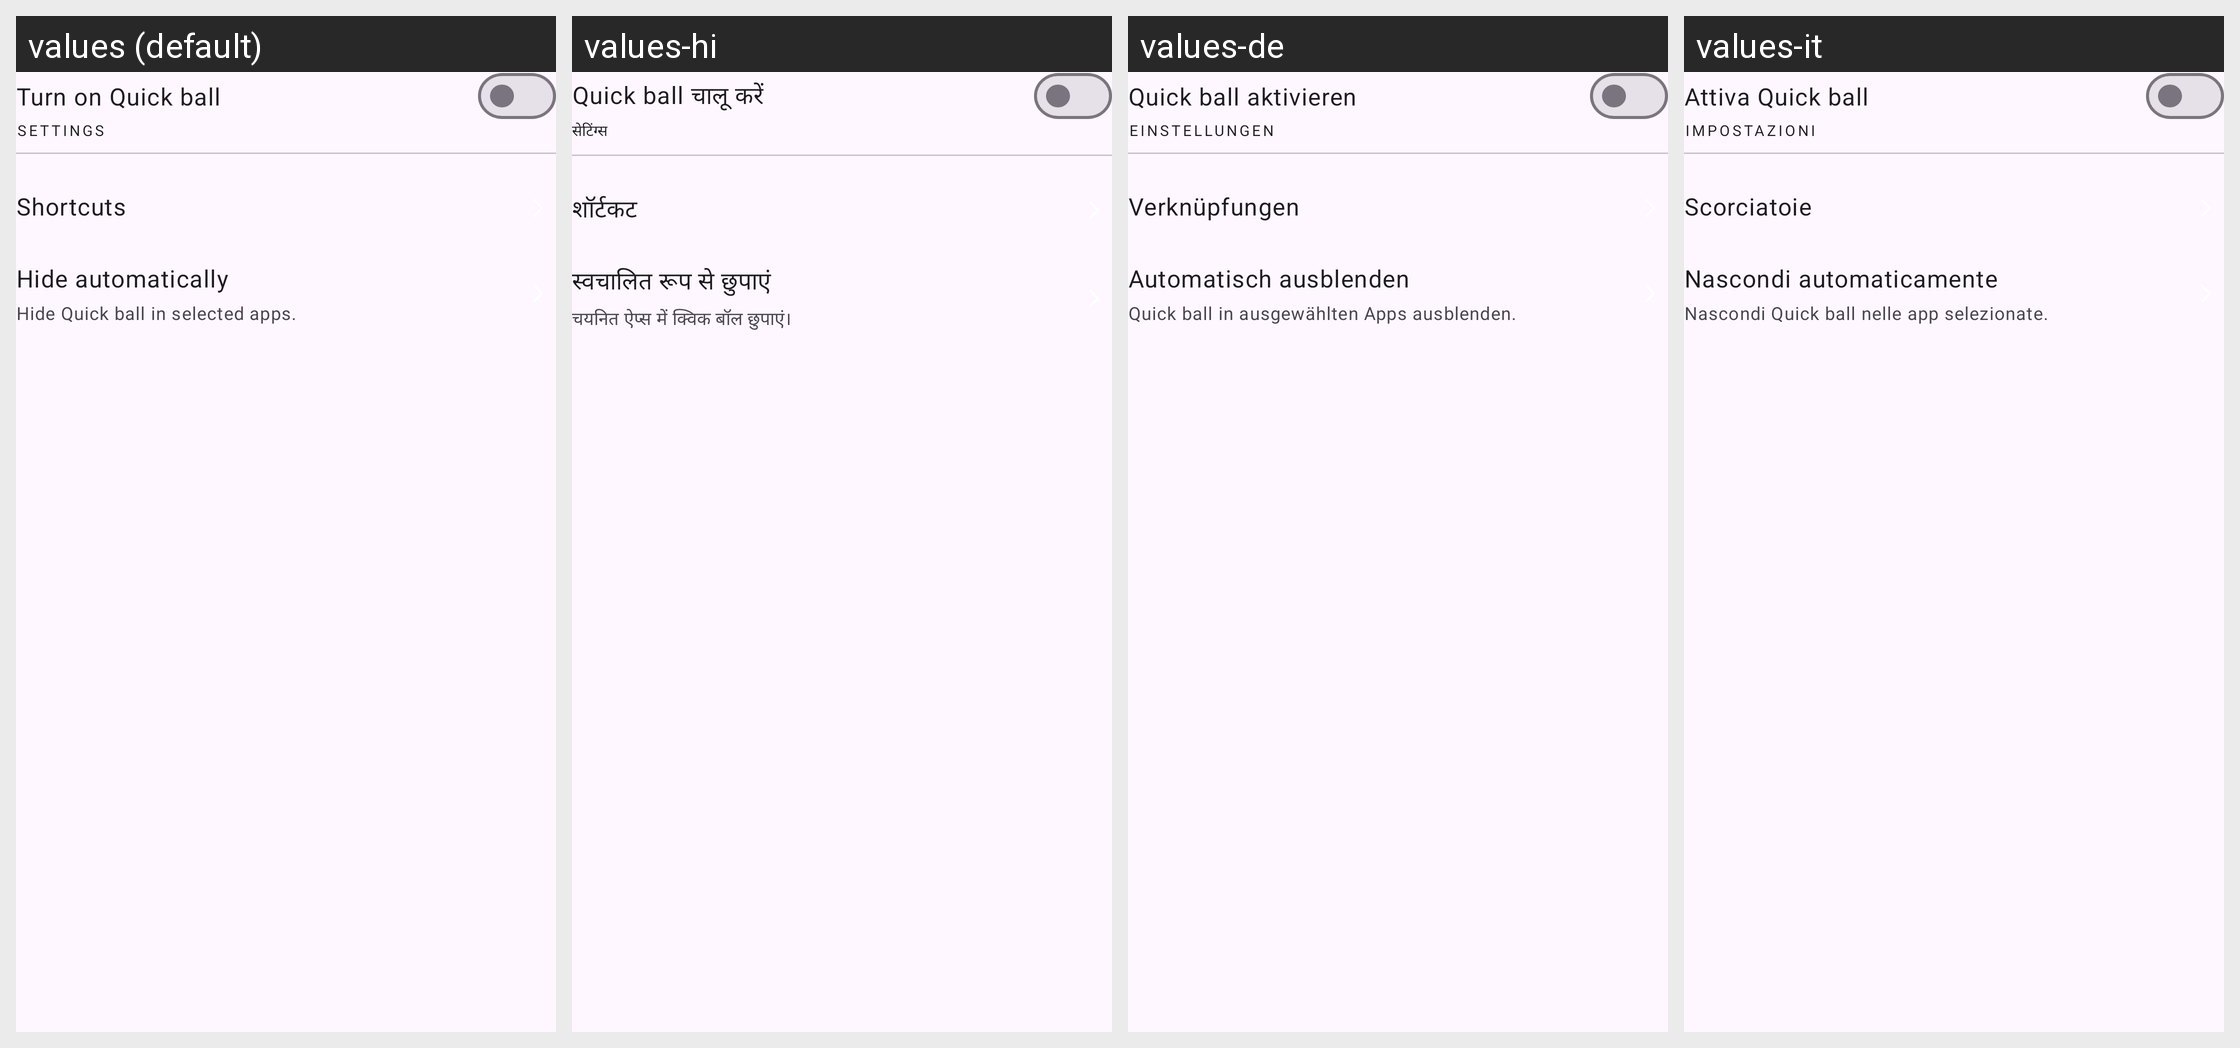

For this localized Android screen grid, give each drawn string resource with its value in every locale shown.
Android screen res/layout/fragment_home.xml rendered under 4 locales, left to right: values (default), values-hi, values-de, values-it. Device: Nexus 5 (rendered at 1080×1920; each locale shown at half size, 540×960, under a caption strip naming it); theme AppTheme.
Other locales in the repository, not shown: values-es, values-pt, values-zh.
Strings drawn on this screen, with the default value and each locale's value (text and hints the layout hard-codes, and strings that could not be matched under every locale, appear in the picture but are not listed):

enable_quick_ball
  values: Turn on Quick ball
  values-hi: Quick ball चालू करें
  values-de: Quick ball aktivieren
  values-it: Attiva Quick ball

settings_label
  values: Settings
  values-hi: सेटिंग्स
  values-de: Einstellungen
  values-it: Impostazioni

shortcuts_title
  values: Shortcuts
  values-hi: शॉर्टकट
  values-de: Verknüpfungen
  values-it: Scorciatoie

hide_automatically_title
  values: Hide automatically
  values-hi: स्वचालित रूप से छुपाएं
  values-de: Automatisch ausblenden
  values-it: Nascondi automaticamente

hide_automatically_description
  values: Hide Quick ball in selected apps.
  values-hi: चयनित ऐप्स में क्विक बॉल छुपाएं।
  values-de: Quick ball in ausgewählten Apps ausblenden.
  values-it: Nascondi Quick ball nelle app selezionate.
